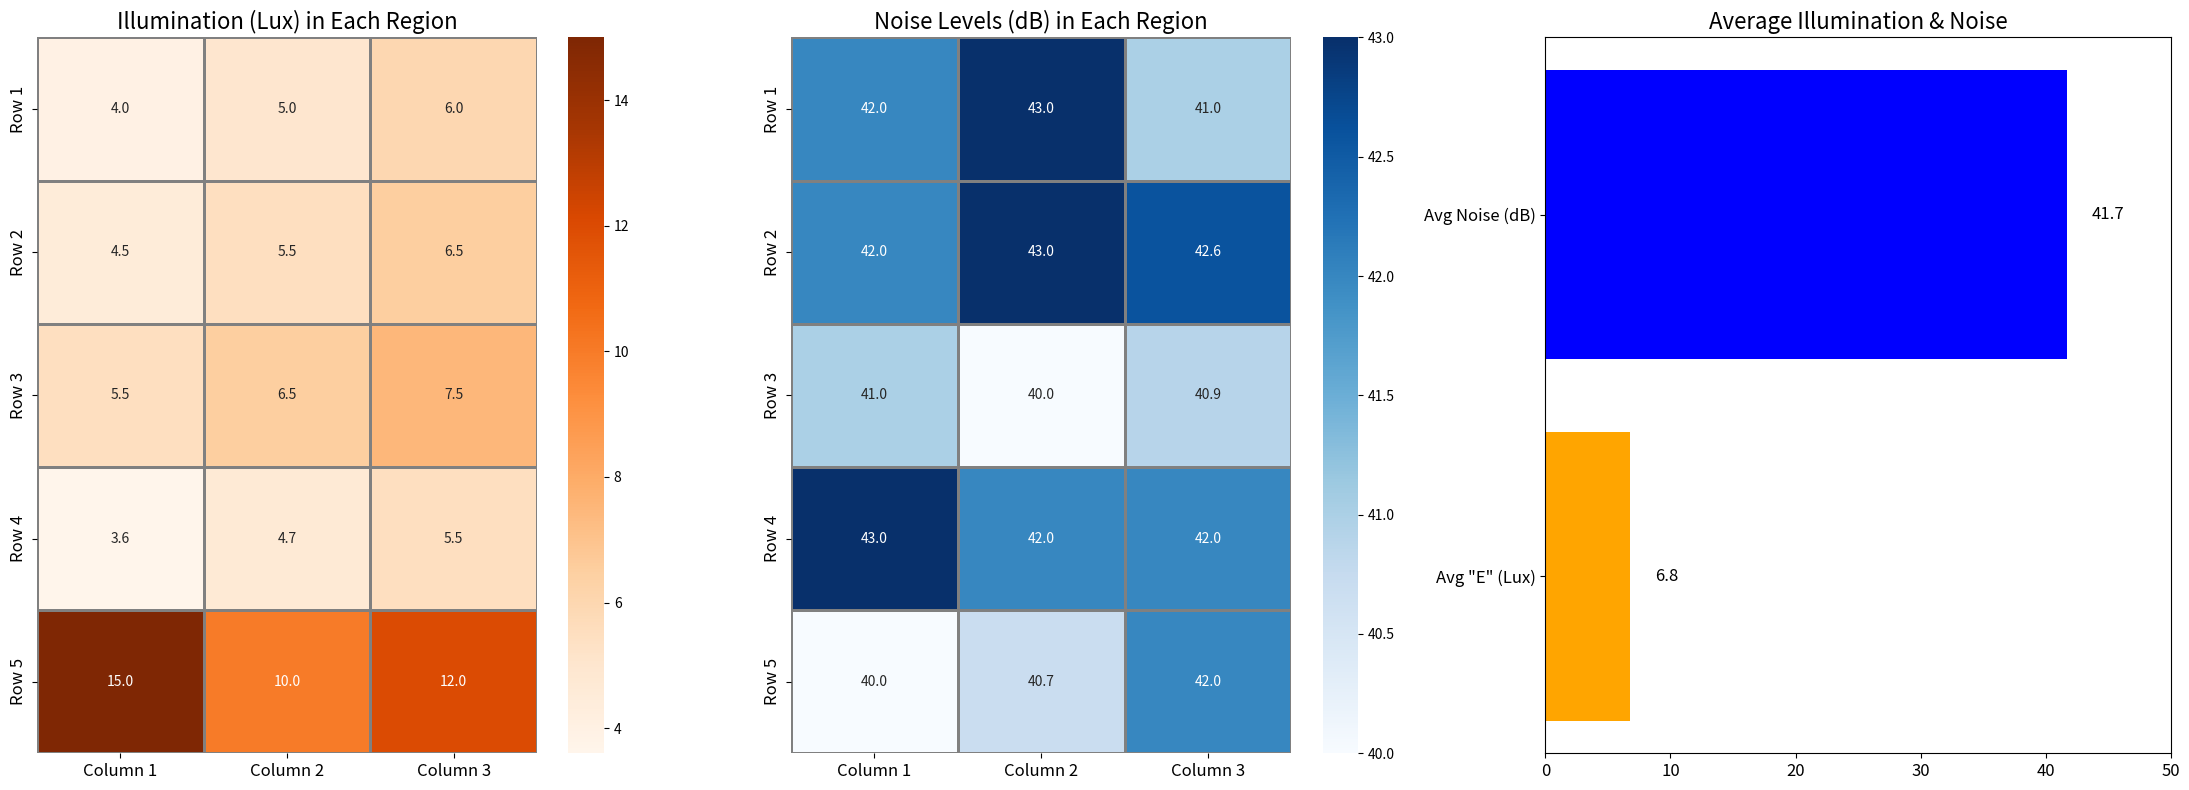

Recreate this plot in Python.
import seaborn as sns
import matplotlib.pyplot as plt
import numpy as np

# Actual_data
data = np.array([
    [4, 42],   # Region 1
    [5, 43],   # Region 2
    [6, 41],   # Region 3
    [4.5, 42],   # Region 4
    [5.5, 43],   # Region 5
    [6.5, 42.6],   # Region 6
    [5.5, 41],   # Region 7
    [6.5, 40],   # Region 8
    [7.5, 40.9],   # Region 9
    [3.6, 43],   # Region 10
    [4.7, 42],   # Region 11,
    [5.5, 42],   # Region 12
    [15, 40],   # Region 13,
    [10, 40.7],   # Region 14
    [12, 42]    # Region 15
])

# Reshape data to fit a 5x3 grid for both illumination and noise
illumination = data[:, 0].reshape(5, 3)
noise = data[:, 1].reshape(5, 3)

# Calculate the average illumination and noise levels
avg_illumination = np.mean(illumination)
avg_noise = np.mean(noise)

# Set up a figure for subplots
fig, ax = plt.subplots(1, 3, figsize=(22, 8))

# Labels for regions
regions = np.array([
    ['Region 1', 'Region 2', 'Region 3'],
    ['Region 4', 'Region 5', 'Region 6'],
    ['Region 7', 'Region 8', 'Region 9'],
    ['Region 10', 'Region 11', 'Region 12'],
    ['Region 13', 'Region 14', 'Region 15']
])

# Heatmap for illumination with reduced annotation font size
sns.heatmap(illumination, cmap='Oranges', annot=illumination, fmt='.1f', ax=ax[0], 
            cbar=True, linewidths=1, linecolor='gray', annot_kws={"size": 10})  # Smaller font size
ax[0].set_title('Illumination (Lux) in Each Region', fontsize=16)
ax[0].set_xticklabels(['Column 1', 'Column 2', 'Column 3'], fontsize=12)
ax[0].set_yticklabels(['Row 1', 'Row 2', 'Row 3', 'Row 4', 'Row 5'], fontsize=12)

# Heatmap for noise with reduced annotation font size
sns.heatmap(noise, cmap='Blues', annot=noise, fmt='.1f', ax=ax[1], 
            cbar=True, linewidths=1, linecolor='gray', annot_kws={"size": 10})  # Smaller font size
ax[1].set_title('Noise Levels (dB) in Each Region', fontsize=16)
ax[1].set_xticklabels(['Column 1', 'Column 2', 'Column 3'], fontsize=12)
ax[1].set_yticklabels(['Row 1', 'Row 2', 'Row 3', 'Row 4', 'Row 5'], fontsize=12)

# Average readings bar plot
labels = ['Avg "E" (Lux)', 'Avg Noise (dB)']
averages = [avg_illumination, avg_noise]

ax[2].barh(labels, averages, color=['orange', 'blue'])
ax[2].set_xlim(0, max(avg_illumination, avg_noise) * 1.2)  # Adjust limit to fit the bars nicely
for i, v in enumerate(averages):
    ax[2].text(v + 2, i, f"{v:.1f}", color='black', va='center', fontsize=12)
ax[2].set_title('Average Illumination & Noise', fontsize=16)
ax[2].tick_params(axis='y', labelsize=12)
ax[2].tick_params(axis='x', labelsize=12)

# Adjust layout for better spacing
plt.tight_layout()
plt.show()
